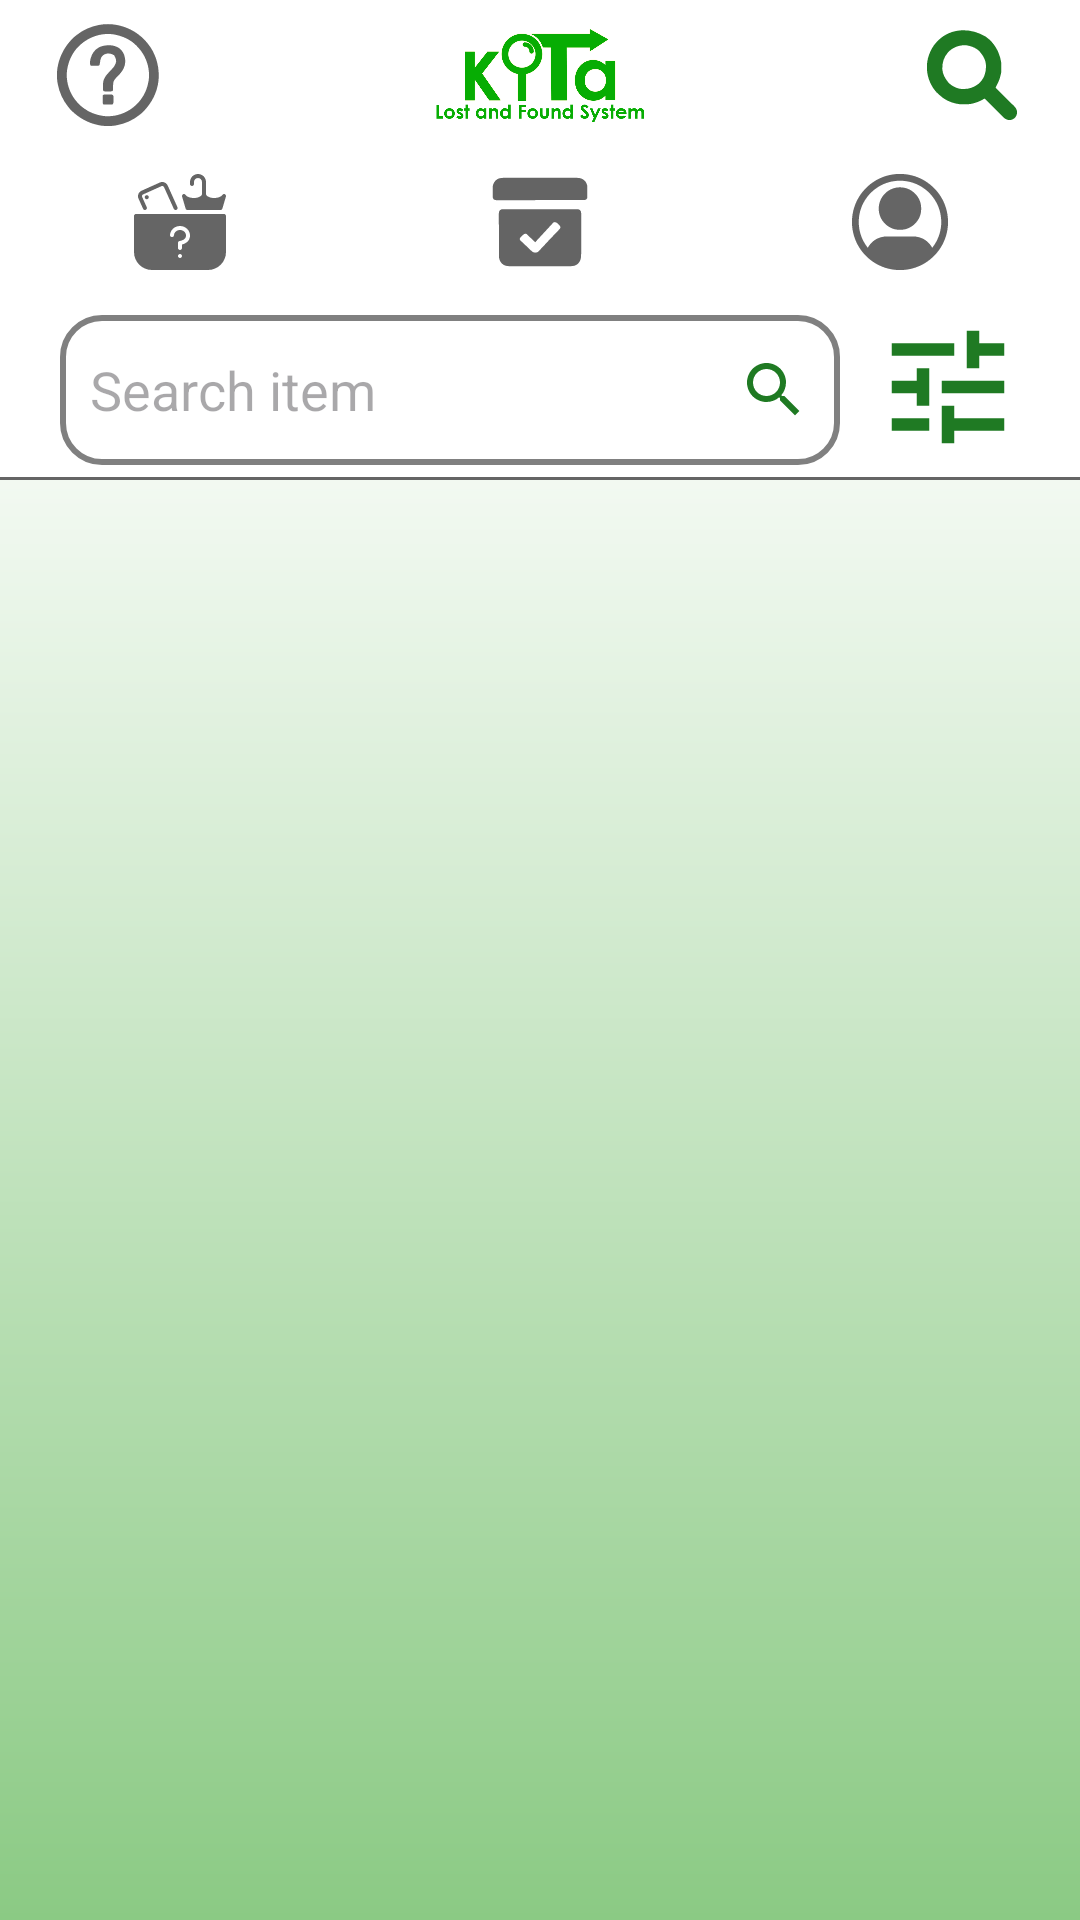

Write the Android layout XML for this screen, with the resource values it uses.
<!-- AndroidManifest.xml: application theme Theme.kITa -->
<!-- res/layout/fragment_search.xml -->
<?xml version="1.0" encoding="utf-8"?>
<androidx.constraintlayout.widget.ConstraintLayout
    xmlns:android="http://schemas.android.com/apk/res/android"
    xmlns:app="http://schemas.android.com/apk/res-auto"
    xmlns:tools="http://schemas.android.com/tools"
    android:layout_width="match_parent"
    android:layout_height="match_parent"
    android:fitsSystemWindows="true"
    tools:context="com.example.kITa.MainActivity">

    
    <LinearLayout
        android:id="@+id/toolbar"
        android:layout_width="match_parent"
        android:layout_height="100dp"
        android:orientation="vertical"
        android:background="@color/white"
        app:layout_constraintStart_toStartOf="parent"
        app:layout_constraintTop_toTopOf="parent"
        app:layout_constraintEnd_toEndOf="parent">

        
        <LinearLayout
            android:layout_width="match_parent"
            android:layout_height="50dp"
            android:orientation="horizontal"
            android:background="@color/white">

            
            <ImageButton
                android:id="@+id/guide_icon"
                android:layout_width="0dp"
                android:layout_height="50dp"
                android:layout_weight="1"
                android:padding="8dp"
                android:scaleType="fitCenter"
                android:background="@color/white"
                android:src="@drawable/ic_guide"
                android:contentDescription="guideIcon"/>

            
            <ImageView
                android:id="@+id/logo_image"
                android:layout_width="0dp"
                android:layout_height="50dp"
                android:layout_weight="3"
                android:padding="72dp"
                android:scaleType="centerCrop"
                android:src="@drawable/kitalogo"
                android:contentDescription="kitaLogo"/>

            
            <ImageButton
                android:id="@+id/search_icon"
                android:layout_width="0dp"
                android:layout_height="50dp"
                android:layout_weight="1"
                android:padding="8dp"
                android:scaleType="fitCenter"
                android:background="@color/white"
                android:src="@drawable/ic_search"
                android:contentDescription="searchIcon"
                app:tint="@color/green"/>
        </LinearLayout>

        
        <LinearLayout
            android:id="@+id/navBarLayout"
            android:layout_width="match_parent"
            android:layout_height="50dp"
            android:orientation="horizontal"
            >

            <ImageButton
                android:id="@+id/nav_lost"
                android:layout_width="0dp"
                android:layout_height="48dp"
                android:layout_weight="1"
                android:padding="8dp"
                android:scaleType="fitCenter"
                android:src="@drawable/ic_lost"
                android:background="@color/white"
                android:contentDescription="lostIcon"
                />

            <ImageButton
                android:id="@+id/nav_found"
                android:layout_width="0dp"
                android:layout_height="48dp"
                android:layout_weight="1"
                android:padding="8dp"
                android:scaleType="fitCenter"
                android:src="@drawable/ic_found"
                android:background="@color/white"
                android:contentDescription="foundIcon"/>

            <ImageButton
                android:id="@+id/nav_chat"
                android:layout_width="0dp"
                android:layout_height="48dp"
                android:layout_weight="1"
                android:padding="8dp"
                android:scaleType="fitCenter"
                android:src="@drawable/ic_chat"
                android:background="@color/white"
                android:contentDescription="chatIcon"
                android:visibility="gone"/>

            <ImageButton
                android:id="@+id/nav_notifications"
                android:layout_width="0dp"
                android:layout_height="48dp"
                android:layout_weight="1"
                android:padding="8dp"
                android:scaleType="fitCenter"
                android:src="@drawable/ic_notification"
                android:background="@color/white"
                android:contentDescription="notifIcon"
                android:visibility="gone"/>

            <ImageButton
                android:id="@+id/nav_profile"
                android:layout_width="0dp"
                android:layout_height="48dp"
                android:layout_weight="1"
                android:padding="8dp"
                android:scaleType="fitCenter"
                android:src="@drawable/ic_profile"
                android:background="@color/white"
                android:contentDescription="profileIcon"/>
        </LinearLayout>
    </LinearLayout>


    
    <androidx.core.widget.NestedScrollView
        android:layout_width="match_parent"
        android:layout_height="0dp"
        android:background="@drawable/gradient"
        app:layout_constraintBottom_toBottomOf="parent"
        app:layout_constraintEnd_toEndOf="parent"
        app:layout_constraintStart_toStartOf="parent"
        app:layout_constraintTop_toBottomOf="@id/toolbar">

        <RelativeLayout
            android:id="@+id/search_container"
            android:layout_width="match_parent"
            android:layout_height="match_parent">

            <RelativeLayout
                android:id="@+id/relativeLayout"
                android:layout_width="match_parent"
                android:layout_height="60dp"
                android:background="@drawable/toolbar_dropshadow"
                android:orientation="horizontal">

                <EditText
                    android:id="@+id/search"
                    android:layout_width="260dp"
                    android:layout_height="48dp"
                    android:layout_alignParentStart="true"
                    android:layout_alignParentTop="true"
                    android:layout_alignParentBottom="true"
                    android:layout_gravity="center"
                    android:layout_marginStart="20dp"
                    android:layout_marginTop="5dp"
                    android:layout_marginEnd="12dp"
                    android:layout_marginBottom="5dp"
                    android:layout_toStartOf="@+id/searchFilter"
                    android:background="@drawable/text_input_bg"
                    android:drawableEnd="@drawable/ic_searchbaricon"
                    android:hint="Search item"
                    android:imeOptions="actionSearch"
                    android:inputType="text"
                    android:padding="10dp"
                    android:scaleType="fitCenter" />

                <ImageButton
                    android:id="@+id/searchFilter"
                    android:layout_width="48dp"
                    android:layout_height="48dp"
                    android:layout_alignParentEnd="true"
                    android:layout_marginTop="5dp"
                    android:layout_marginEnd="20dp"
                    android:background="@color/white"
                    android:contentDescription="searchFilter"
                    android:padding="5dp"
                    android:src="@drawable/ic_searchfilter" />

                
            </RelativeLayout>

            <androidx.recyclerview.widget.RecyclerView
                android:id="@+id/recentSearchesRecyclerView"
                android:layout_width="match_parent"
                android:layout_height="wrap_content"
                android:layout_below="@+id/relativeLayout"
                android:layout_marginTop="0dp"
                android:layout_weight="1" />


            <androidx.recyclerview.widget.RecyclerView
                android:id="@+id/searchResultsRecyclerView"
                android:layout_width="match_parent"
                android:layout_height="wrap_content"
                android:layout_below="@+id/recentSearchesRecyclerView"
                android:layout_marginTop="0dp"
                android:layout_weight="1" />
        </RelativeLayout>
    </androidx.core.widget.NestedScrollView>
</androidx.constraintlayout.widget.ConstraintLayout>
<!-- resources referenced by this layout -->
<resources>
  <color name="green">#1F7A23</color>
  <color name="white">#FFFFFFFF</color>
  <!-- drawable gradient (drawable) -->
  <?xml version="1.0" encoding="utf-8"?>
  <shape xmlns:android="http://schemas.android.com/apk/res/android"
      android:shape="rectangle">
      <gradient
          android:startColor="#8bca84"
          android:endColor="#ffffffff"
          android:angle="90" />
  </shape>
  <!-- drawable ic_chat (drawable) -->
  <vector xmlns:android="http://schemas.android.com/apk/res/android"
      android:width="512dp"
      android:height="512dp"
      android:viewportWidth="24"
      android:viewportHeight="24">
    <path
        android:fillColor="#656565"
        android:pathData="M4,2C2.9,2 2,2.9 2,4L2,17L5,14L15,14C16.1,14 17,13.1 17,12L17,4C17,2.9 16.1,2 15,2L4,2zM18,7L18,12C18,13.7 16.7,15 15,15L7,15L7,17C7,18.1 7.9,19 9,19L19,19L22,22L22,9C22,7.9 21.1,7 20,7L18,7z"/>
  </vector>
  <!-- drawable ic_searchbaricon (drawable) -->
  <vector xmlns:android="http://schemas.android.com/apk/res/android" android:height="24dp" android:tint="#1F7A23" android:viewportHeight="24" android:viewportWidth="24" android:width="24dp">
        
      <path android:fillColor="@android:color/white" android:pathData="M15.5,14h-0.79l-0.28,-0.27C15.41,12.59 16,11.11 16,9.5 16,5.91 13.09,3 9.5,3S3,5.91 3,9.5 5.91,16 9.5,16c1.61,0 3.09,-0.59 4.23,-1.57l0.27,0.28v0.79l5,4.99L20.49,19l-4.99,-5zM9.5,14C7.01,14 5,11.99 5,9.5S7.01,5 9.5,5 14,7.01 14,9.5 11.99,14 9.5,14z"/>
      
  </vector>
  <!-- drawable ic_searchfilter (drawable) -->
  <vector xmlns:android="http://schemas.android.com/apk/res/android" android:height="50dp" android:tint="#1F7A23" android:viewportHeight="24" android:viewportWidth="24" android:width="50dp">
        
      <path android:fillColor="@android:color/white" android:pathData="M3,17v2h6v-2L3,17zM3,5v2h10L13,5L3,5zM13,21v-2h8v-2h-8v-2h-2v6h2zM7,9v2L3,11v2h4v2h2L9,9L7,9zM21,13v-2L11,11v2h10zM15,9h2L17,7h4L21,5h-4L17,3h-2v6z"/>
      
  </vector>
  <!-- drawable text_input_bg (drawable) -->
  <?xml version="1.0" encoding="utf-8"?>
  <selector android:shape="rectangle" xmlns:android="http://schemas.android.com/apk/res/android">
  
  <item android:state_enabled="true" android:state_focused="true">
      <shape android:shape="rectangle">
          <solid android:color="#FFFFFF"/>
          <corners android:radius="13dp"/>
          <stroke android:color="#4CAF50" android:width="1dp"/>
      </shape>
  </item>
  
  <item android:state_enabled="true">
      <shape android:shape="rectangle">
          <solid android:color="#FFFFFF"/>
          <corners android:radius="13dp"/>
          <stroke android:color="#808080" android:width="2dp"/>
      </shape>
  </item>
  </selector>
  <!-- drawable toolbar_dropshadow (drawable) -->
  <layer-list xmlns:android="http://schemas.android.com/apk/res/android">
  
      <item>
          <shape android:shape="rectangle" >
              <solid android:color="#ffffff" />
          </shape>
      </item>
  
      <item android:top="-2dp" android:right="-2dp" android:left="-2dp">
          <shape>
              <solid android:color="@android:color/transparent" />
              <stroke
                  android:width="1dp"
                  android:color="#656565" />
          </shape>
      </item>
  
  </layer-list>
  <style name="Theme.kITa" parent="Theme.Material3.DayNight.NoActionBar">
          <item name="colorPrimary">@color/black</item>
          <item name="android:statusBarColor">@color/white</item>
          <item name="android:windowLightStatusBar">true</item>
          <item name="android:navigationBarColor">@color/white</item>
          <item name="android:windowLightNavigationBar">true</item>
      </style>
  <color name="black">#FF000000</color>
</resources>
